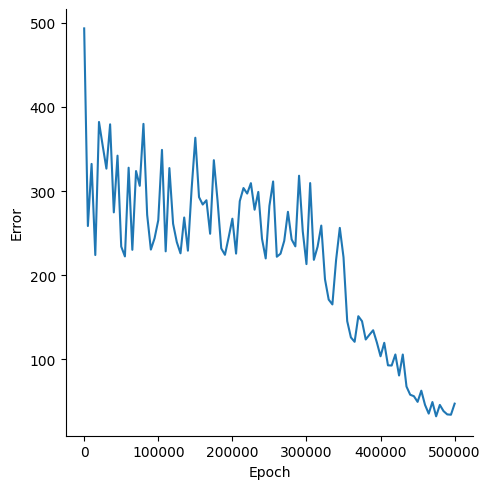

The table this chart was drawn from, first rows:
, Epoch, Error
0, 0, 493.3
1, 5000, 258.4
2, 10000, 332.2
3, 15000, 223.9
4, 20000, 382.1
5, 25000, 353.9
6, 30000, 326.6
7, 35000, 379.3
8, 40000, 274.6
9, 45000, 342
10, 50000, 234
11, 55000, 222.3
12, 60000, 327.7
13, 65000, 230.1
14, 70000, 323.7
15, 75000, 306.2
16, 80000, 379.8
17, 85000, 271.8
18, 90000, 230.4
19, 95000, 243.8
20, 100000, 265.4
21, 105000, 348.9
22, 110000, 228.3
23, 115000, 327.3
24, 120000, 261.1
25, 125000, 239.3
26, 130000, 226
27, 135000, 268.5
28, 140000, 229.1
29, 145000, 302.4
30, 150000, 363.3
31, 155000, 292.8
32, 160000, 283.9
33, 165000, 289.1
34, 170000, 249.2
35, 175000, 336.7
36, 180000, 288.6
37, 185000, 231.8
38, 190000, 224.2
39, 195000, 245
40, 200000, 267.1
41, 205000, 225.7
42, 210000, 288
43, 215000, 303.5
44, 220000, 297
45, 225000, 309.4
46, 230000, 277.8
47, 235000, 298.9
48, 240000, 243.3
49, 245000, 219.9
50, 250000, 282.4
51, 255000, 311.4
52, 260000, 221.9
53, 265000, 225.5
54, 270000, 240.8
55, 275000, 275.3
56, 280000, 242.5
57, 285000, 234.3
58, 290000, 318.2
59, 295000, 252.2
... 41 more rows
